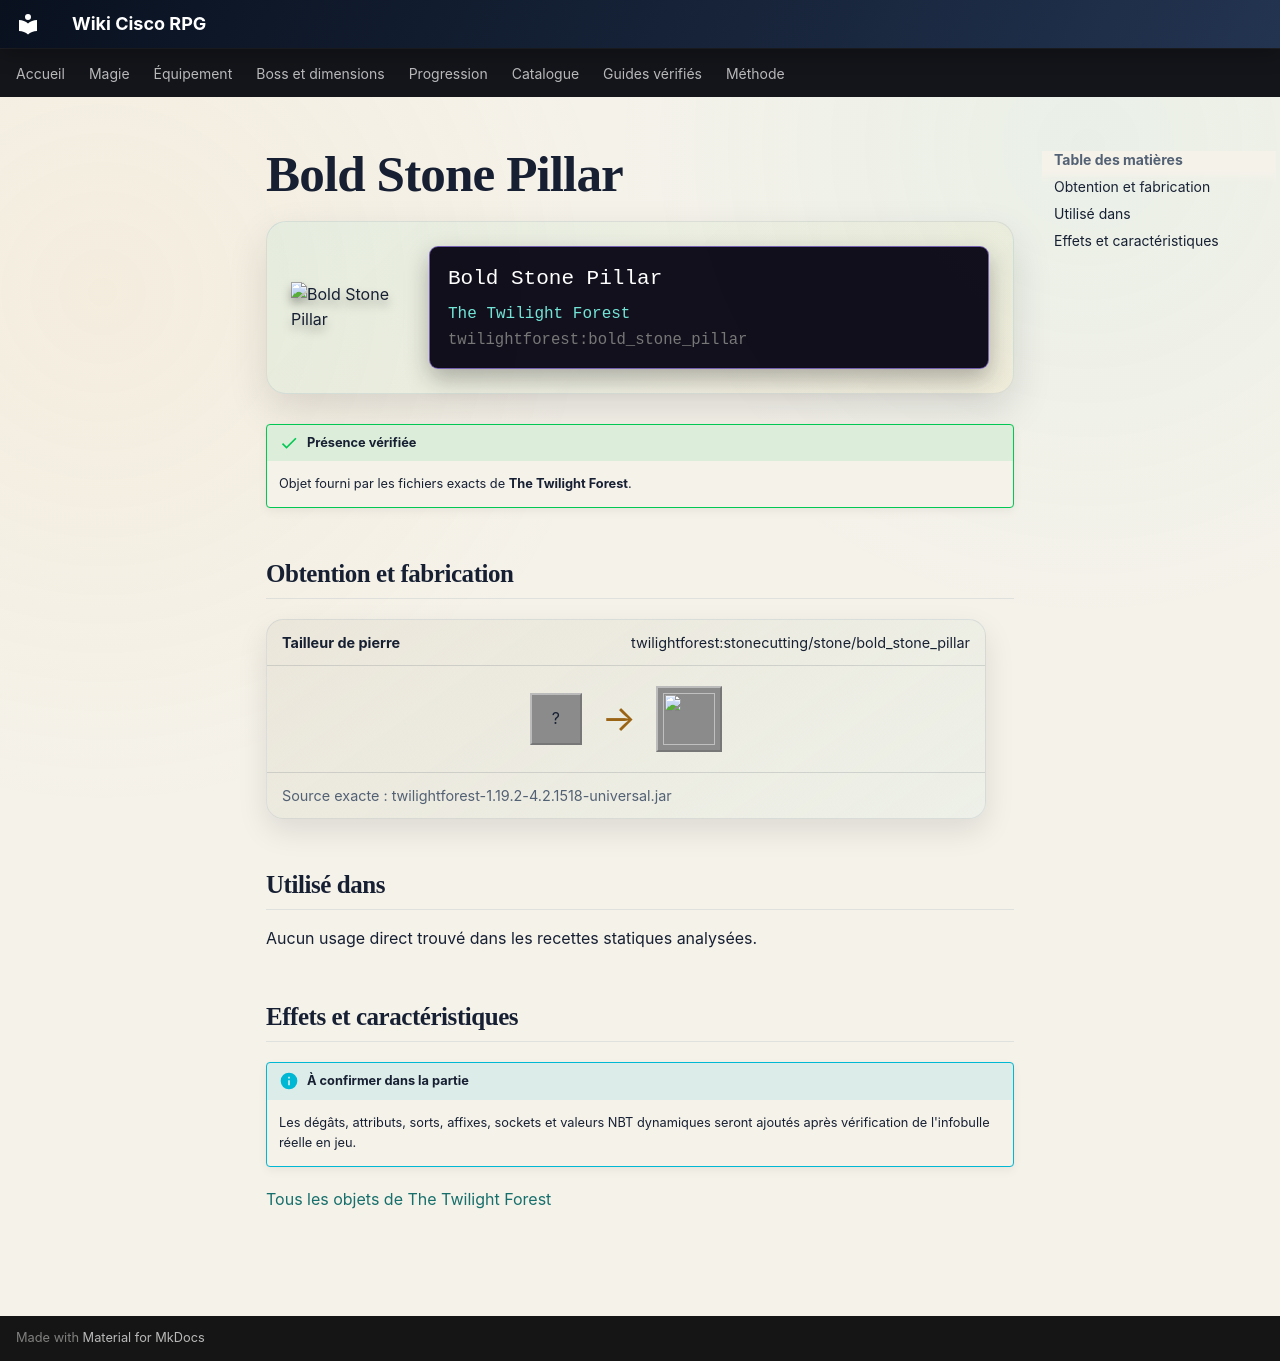

repository: Kloups-Dev/wiki-cisco-rpg · page: catalogue/objets/twilightforest/bold_stone_pillar/index.html · generator: mkdocs

# Bold Stone Pillar

<div class="mc-item-showcase">
<img class="mc-item-icon" src="../../../../assets/generated/items/twilightforest/bold_stone_pillar.png" alt="Bold Stone Pillar">
<div class="mc-tooltip-card">
<div class="mc-tooltip-card__name">Bold Stone Pillar</div>
<div class="mc-tooltip-card__mod">The Twilight Forest</div>
<div class="mc-tooltip-card__id">twilightforest:bold_stone_pillar</div>
</div>
</div>

!!! success "Présence vérifiée"
    Objet fourni par les fichiers exacts de **The Twilight Forest**.

## Obtention et fabrication

<div class="jei-recipe"><div class="jei-recipe__head"><strong>Tailleur de pierre</strong><span>twilightforest:stonecutting/stone/bold_stone_pillar</span></div><div class="jei-recipe__body"><div class="jei-inputs"><span class="jei-slot" title="Stone (minecraft:stone)">?</span></div><span class="jei-arrow">→</span><span class="jei-slot jei-slot--result"><img src="../../../../assets/generated/items/twilightforest/bold_stone_pillar.png" alt=""></span></div><div class="jei-recipe__source">Source exacte : twilightforest-1.19.2-4.2.1518-universal.jar</div></div>

## Utilisé dans

Aucun usage direct trouvé dans les recettes statiques analysées.

## Effets et caractéristiques

!!! info "À confirmer dans la partie"
    Les dégâts, attributs, sorts, affixes, sockets et valeurs NBT dynamiques seront ajoutés après vérification de l'infobulle réelle en jeu.

[Tous les objets de The Twilight Forest](../../../contenu/twilight-forest.md)
